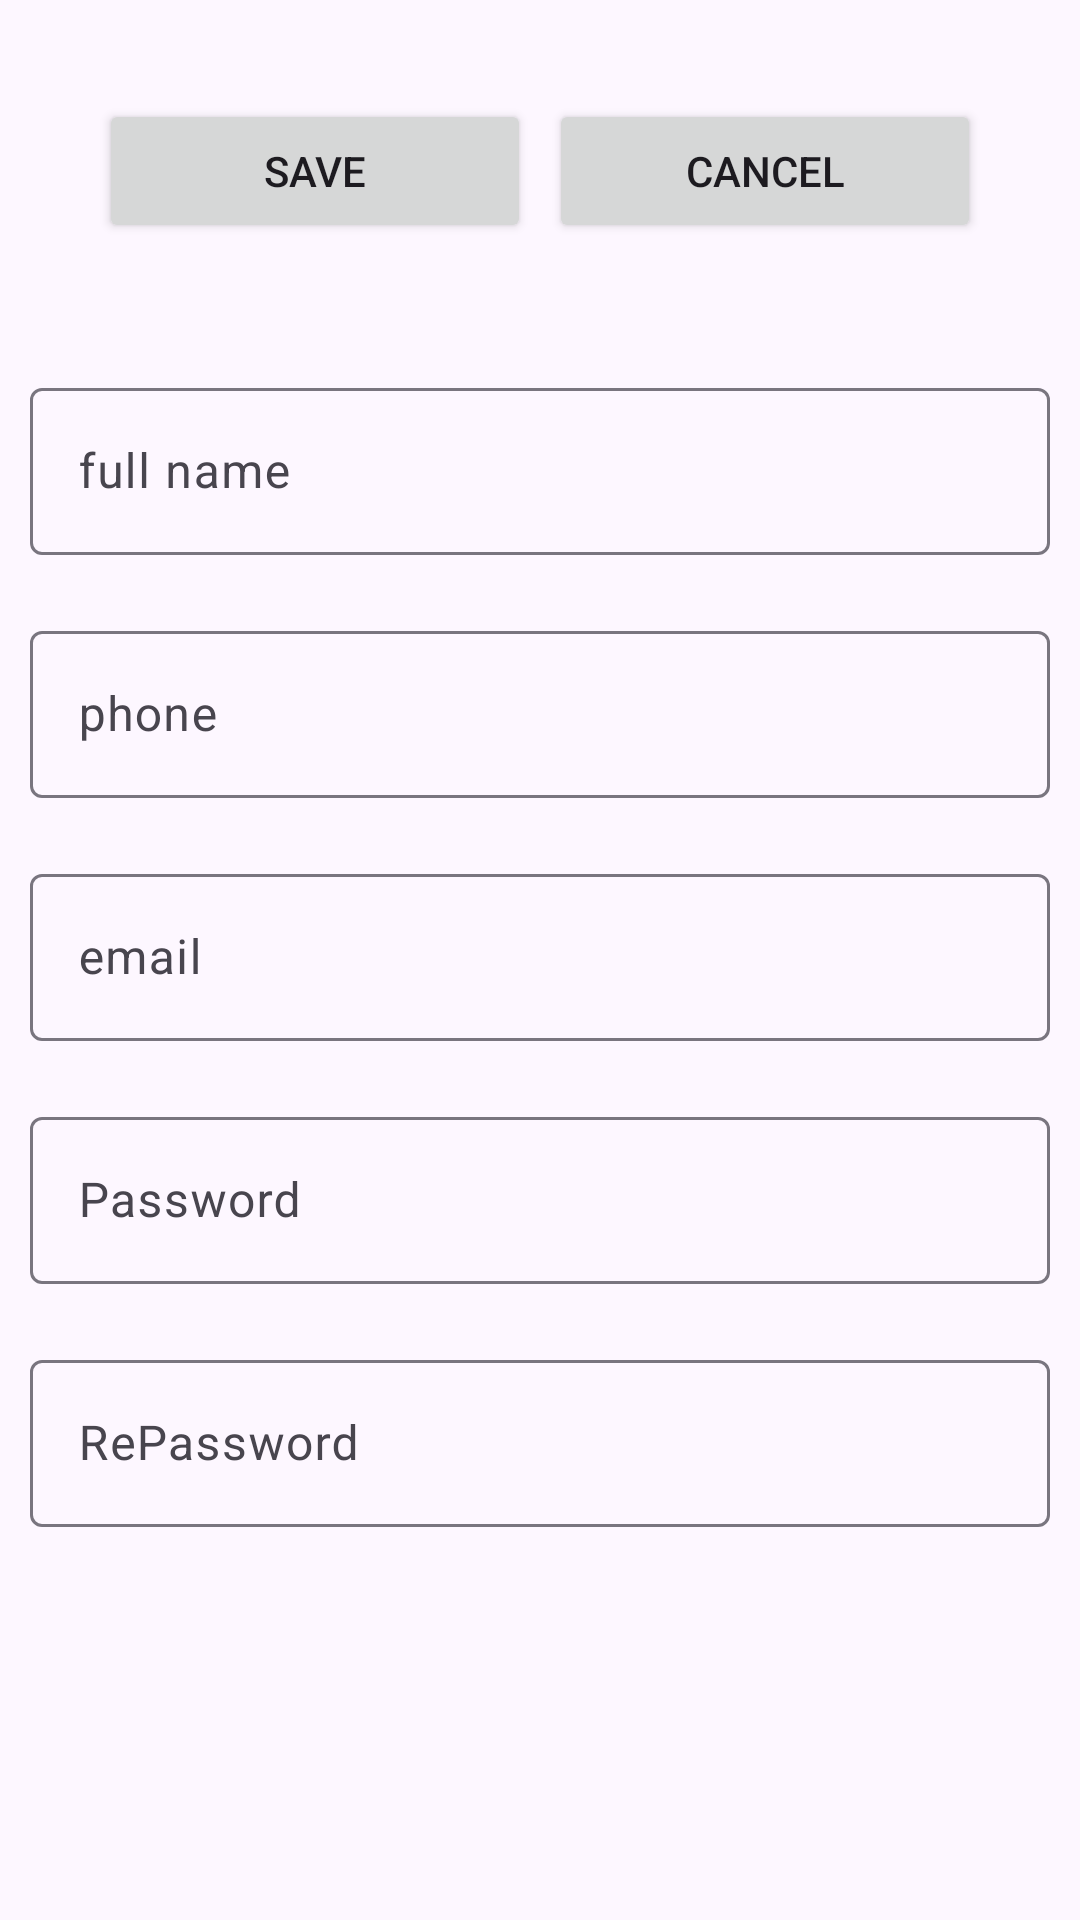

Produce the Android XML layout that renders to this screen, including the resource entries it uses.
<!-- AndroidManifest.xml: application theme AppTheme -->
<!-- res/layout/activity_sign_up.xml -->
<?xml version="1.0" encoding="utf-8"?>
<LinearLayout xmlns:android="http://schemas.android.com/apk/res/android"
    xmlns:app="http://schemas.android.com/apk/res-auto"
    xmlns:tools="http://schemas.android.com/tools"
    android:layout_width="match_parent"
    android:layout_height="match_parent"
    android:orientation="vertical"
    tools:context=".SignUpActivity">

    <LinearLayout
        android:layout_width="match_parent"
        android:layout_height="wrap_content"
        android:layout_margin="30dp"
        android:orientation="horizontal">

        <Button
            android:id="@+id/btnSave"
            style="@style/MyButtonStyle"
            android:onClick="onClick"
            android:text="Save" />

        <Button
            android:id="@+id/btnCancel"
           style="@style/MyButtonStyle"
            android:text="Cancel" />
    </LinearLayout>

    <com.google.android.material.textfield.TextInputLayout
        android:layout_width="match_parent"
        android:layout_height="wrap_content"
        android:layout_margin="10dp">

        <com.google.android.material.textfield.TextInputEditText
            android:id="@+id/etFullName"
            android:layout_width="match_parent"
            android:layout_height="wrap_content"
            android:hint="full name" />
    </com.google.android.material.textfield.TextInputLayout>

    <com.google.android.material.textfield.TextInputLayout
        android:layout_width="match_parent"
        android:layout_height="wrap_content"
        android:layout_margin="10dp">

        <com.google.android.material.textfield.TextInputEditText
            android:id="@+id/etPhone"
            android:layout_width="match_parent"
            android:layout_height="wrap_content"
            android:hint="phone" />
    </com.google.android.material.textfield.TextInputLayout>

    <com.google.android.material.textfield.TextInputLayout
        android:layout_width="match_parent"
        android:layout_height="wrap_content"
        android:layout_margin="10dp">

        <com.google.android.material.textfield.TextInputEditText
            android:id="@+id/etEmail"
            android:layout_width="match_parent"
            android:layout_height="wrap_content"
            android:hint="email" />
    </com.google.android.material.textfield.TextInputLayout>

    <com.google.android.material.textfield.TextInputLayout
        android:layout_width="match_parent"
        android:layout_height="wrap_content"
        android:layout_margin="10dp">

        <com.google.android.material.textfield.TextInputEditText
            android:id="@+id/etPassword"
            android:layout_width="match_parent"
            android:layout_height="wrap_content"
            android:hint="Password"
            android:inputType="textPassword" />
    </com.google.android.material.textfield.TextInputLayout>

    <com.google.android.material.textfield.TextInputLayout
        android:layout_width="match_parent"
        android:layout_height="wrap_content"
        android:layout_margin="10dp">

        <com.google.android.material.textfield.TextInputEditText
            android:id="@+id/etRePassword"
            android:layout_width="match_parent"
            android:layout_height="wrap_content"
            android:hint="RePassword"
            android:inputType="textPassword" />
    </com.google.android.material.textfield.TextInputLayout>
</LinearLayout>
<!-- resources referenced by this layout -->
<resources>
  <style name="MyButtonStyle">
          <item name="android:layout_width">match_parent</item>
          <item name="android:layout_height">wrap_content</item>
          <item name="android:layout_weight">1</item>
          <item name="cornerRadius">20dp</item>
          <item name="android:layout_margin">3dp</item>
      </style>
  <color name="md_theme_primary">#64558F</color>
  <color name="md_theme_onPrimary">#FFFFFF</color>
  <color name="md_theme_primaryContainer">#E8DDFF</color>
  <color name="md_theme_onPrimaryContainer">#201047</color>
  <color name="md_theme_secondary">#63568F</color>
  <color name="md_theme_onSecondary">#FFFFFF</color>
  <color name="md_theme_secondaryContainer">#E8DEFF</color>
  <color name="md_theme_onSecondaryContainer">#1F1048</color>
  <color name="md_theme_tertiary">#7D5261</color>
  <color name="md_theme_onTertiary">#FFFFFF</color>
  <color name="md_theme_tertiaryContainer">#FFD9E3</color>
  <color name="md_theme_onTertiaryContainer">#31101E</color>
  <color name="md_theme_error">#BA1A1A</color>
  <color name="md_theme_onError">#FFFFFF</color>
  <color name="md_theme_errorContainer">#FFDAD6</color>
  <color name="md_theme_onErrorContainer">#410002</color>
  <color name="md_theme_background">#FDF7FF</color>
  <color name="md_theme_onBackground">#1C1B20</color>
  <color name="md_theme_surface">#FDF7FF</color>
  <color name="md_theme_onSurface">#1C1B20</color>
  <color name="md_theme_surfaceVariant">#E6E0EC</color>
  <color name="md_theme_onSurfaceVariant">#48454E</color>
  <color name="md_theme_outline">#79757F</color>
  <color name="md_theme_outlineVariant">#CAC4CF</color>
  <color name="md_theme_inverseSurface">#322F35</color>
  <color name="md_theme_inverseOnSurface">#F5EFF7</color>
  <color name="md_theme_inversePrimary">#CEBDFE</color>
  <color name="md_theme_primaryFixed">#E8DDFF</color>
  <color name="md_theme_onPrimaryFixed">#201047</color>
  <color name="md_theme_primaryFixedDim">#CEBDFE</color>
  <color name="md_theme_onPrimaryFixedVariant">#4C3E76</color>
  <color name="md_theme_secondaryFixed">#E8DEFF</color>
  <color name="md_theme_onSecondaryFixed">#1F1048</color>
  <color name="md_theme_secondaryFixedDim">#CDBDFF</color>
  <color name="md_theme_onSecondaryFixedVariant">#4B3E76</color>
  <color name="md_theme_tertiaryFixed">#FFD9E3</color>
  <color name="md_theme_onTertiaryFixed">#31101E</color>
  <color name="md_theme_tertiaryFixedDim">#EFB8C9</color>
  <color name="md_theme_onTertiaryFixedVariant">#633B49</color>
  <color name="md_theme_surfaceDim">#DED8E0</color>
  <color name="md_theme_surfaceBright">#FDF7FF</color>
  <color name="md_theme_surfaceContainerLowest">#FFFFFF</color>
  <color name="md_theme_surfaceContainerLow">#F8F2FA</color>
  <color name="md_theme_surfaceContainer">#F2ECF4</color>
  <color name="md_theme_surfaceContainerHigh">#ECE6EE</color>
  <color name="md_theme_surfaceContainerHighest">#E6E1E9</color>
</resources>
